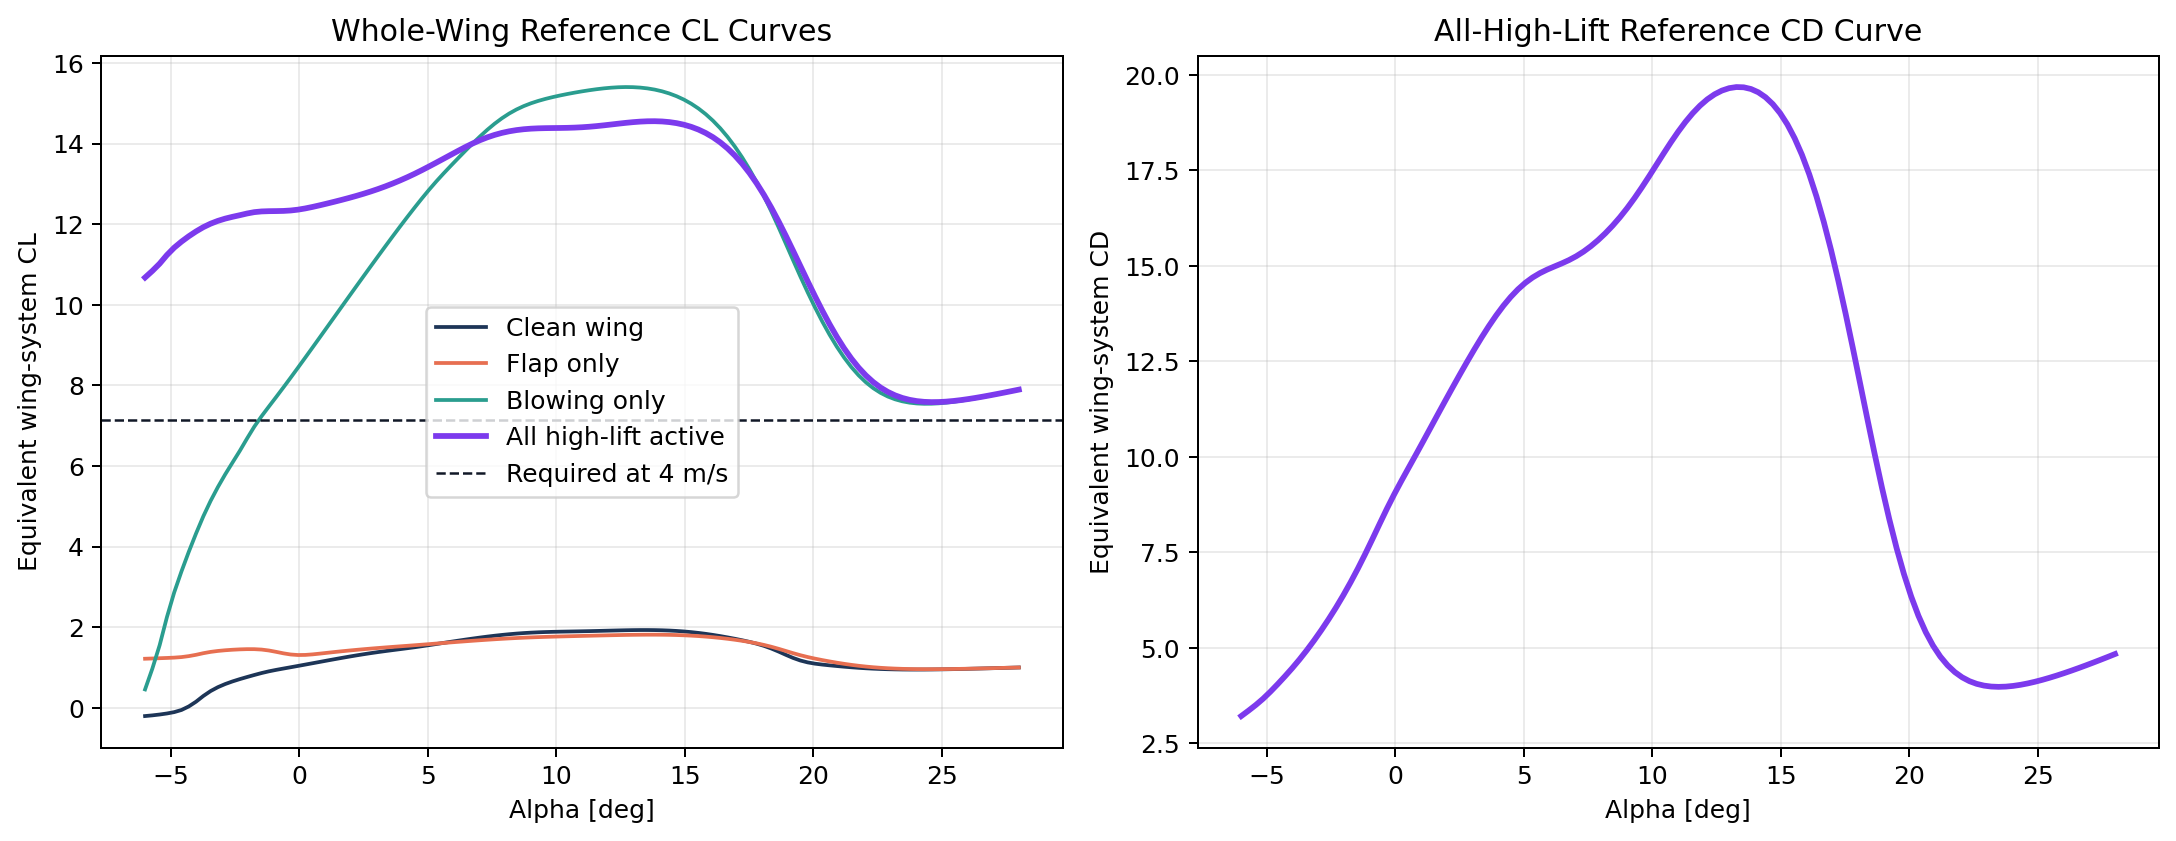

The file beside this chart, header and first rows:
alpha_deg, cl_clean_baseline, cl_flap_only, cl_blow_only, cl_all_high_lift, cd_clean_baseline, cd_flap_only, cd_blow_only, cd_all_high_lift
-6.0, -0.2078, 1.215, 0.4528, 10.68, 0.1023, 0.4691, 0.4395, 3.214
-5.717, -0.1908, 1.221, 0.9686, 10.84, 0.09881, 0.4848, 0.3489, 3.355
-5.433, -0.1699, 1.227, 1.549, 11.02, 0.09513, 0.5016, 0.2572, 3.504
-5.15, -0.1442, 1.234, 2.246, 11.23, 0.09132, 0.52, 0.1879, 3.667
-4.867, -0.1103, 1.242, 2.86, 11.42, 0.08742, 0.5401, 0.1577, 3.851
-4.583, -0.0573, 1.256, 3.382, 11.57, 0.08316, 0.5623, 0.1444, 4.048
-4.3, 0.03044, 1.279, 3.866, 11.7, 0.07453, 0.5855, 0.133, 4.254
-4.017, 0.1483, 1.312, 4.323, 11.82, 0.0511, 0.6062, 0.1172, 4.468
-3.733, 0.2902, 1.352, 4.749, 11.93, 0.03449, 0.6321, 0.1062, 4.695
-3.45, 0.4123, 1.385, 5.132, 12.01, 0.02834, 0.6643, 0.101, 4.936
-3.167, 0.5089, 1.408, 5.475, 12.08, 0.0249, 0.6991, 0.09764, 5.192
-2.883, 0.5863, 1.425, 5.789, 12.14, 0.02266, 0.7348, 0.09469, 5.463
-2.6, 0.6511, 1.438, 6.081, 12.18, 0.02101, 0.7706, 0.09143, 5.749
-2.317, 0.7083, 1.447, 6.37, 12.22, 0.01975, 0.8078, 0.08878, 6.05
-2.033, 0.7607, 1.453, 6.678, 12.26, 0.01895, 0.8506, 0.089, 6.37
-1.75, 0.8113, 1.452, 6.974, 12.3, 0.01884, 0.9056, 0.09119, 6.71
-1.467, 0.8597, 1.442, 7.233, 12.32, 0.01937, 0.981, 0.09324, 7.068
-1.183, 0.902, 1.419, 7.473, 12.32, 0.01996, 1.084, 0.09484, 7.447
-0.9, 0.938, 1.386, 7.709, 12.32, 0.02023, 1.218, 0.09624, 7.841
-0.6167, 0.9711, 1.349, 7.948, 12.33, 0.02028, 1.373, 0.09761, 8.244
-0.3333, 1.004, 1.32, 8.192, 12.34, 0.02029, 1.525, 0.09902, 8.639
-0.05, 1.036, 1.307, 8.438, 12.36, 0.02036, 1.647, 0.1005, 9.016
0.2333, 1.069, 1.309, 8.688, 12.39, 0.02051, 1.725, 0.1019, 9.372
0.5167, 1.103, 1.323, 8.939, 12.43, 0.02075, 1.771, 0.1034, 9.717
0.8, 1.136, 1.341, 9.191, 12.47, 0.02106, 1.797, 0.1049, 10.06
1.083, 1.169, 1.361, 9.444, 12.51, 0.02143, 1.817, 0.1064, 10.41
1.367, 1.202, 1.381, 9.697, 12.56, 0.02185, 1.834, 0.1079, 10.76
1.65, 1.235, 1.4, 9.95, 12.6, 0.02232, 1.852, 0.1095, 11.11
1.933, 1.266, 1.418, 10.2, 12.65, 0.02282, 1.869, 0.1112, 11.46
2.217, 1.297, 1.435, 10.45, 12.7, 0.02335, 1.886, 0.1129, 11.81
2.5, 1.326, 1.451, 10.71, 12.75, 0.02391, 1.903, 0.1147, 12.15
2.783, 1.354, 1.466, 10.96, 12.81, 0.02447, 1.92, 0.1164, 12.48
3.067, 1.38, 1.481, 11.2, 12.87, 0.02503, 1.936, 0.1181, 12.81
3.35, 1.405, 1.495, 11.45, 12.94, 0.02556, 1.953, 0.1198, 13.12
3.633, 1.428, 1.509, 11.7, 13.01, 0.02603, 1.969, 0.1214, 13.42
3.917, 1.452, 1.522, 11.94, 13.08, 0.0265, 1.987, 0.123, 13.7
4.2, 1.475, 1.536, 12.17, 13.16, 0.02702, 2.004, 0.1245, 13.95
4.483, 1.499, 1.549, 12.41, 13.25, 0.02762, 2.022, 0.1257, 14.18
4.767, 1.525, 1.563, 12.63, 13.34, 0.02825, 2.04, 0.1266, 14.38
5.05, 1.552, 1.577, 12.85, 13.43, 0.02889, 2.059, 0.1273, 14.55
5.333, 1.58, 1.591, 13.06, 13.53, 0.02951, 2.079, 0.1281, 14.69
5.617, 1.608, 1.606, 13.26, 13.63, 0.03008, 2.099, 0.1292, 14.81
5.9, 1.636, 1.62, 13.45, 13.72, 0.03059, 2.119, 0.1307, 14.9
6.183, 1.663, 1.634, 13.64, 13.82, 0.03103, 2.139, 0.1324, 14.98
6.467, 1.69, 1.648, 13.82, 13.91, 0.03139, 2.16, 0.1345, 15.06
6.75, 1.716, 1.661, 14, 14, 0.03167, 2.18, 0.1369, 15.15
7.033, 1.74, 1.674, 14.18, 14.08, 0.03188, 2.201, 0.1398, 15.25
7.317, 1.764, 1.686, 14.34, 14.15, 0.03203, 2.222, 0.1432, 15.37
7.6, 1.785, 1.698, 14.49, 14.22, 0.03216, 2.243, 0.1475, 15.51
7.883, 1.805, 1.709, 14.63, 14.26, 0.03228, 2.264, 0.1526, 15.67
8.167, 1.823, 1.719, 14.75, 14.3, 0.03244, 2.284, 0.1587, 15.85
8.45, 1.839, 1.728, 14.85, 14.33, 0.03266, 2.304, 0.1659, 16.05
8.733, 1.852, 1.737, 14.93, 14.36, 0.03299, 2.324, 0.1741, 16.27
9.017, 1.862, 1.744, 15, 14.37, 0.03348, 2.344, 0.1831, 16.51
9.3, 1.871, 1.751, 15.06, 14.38, 0.03416, 2.363, 0.1929, 16.77
9.583, 1.877, 1.757, 15.11, 14.38, 0.03507, 2.382, 0.2034, 17.05
9.867, 1.882, 1.762, 15.15, 14.39, 0.03624, 2.4, 0.2145, 17.34
10.15, 1.886, 1.767, 15.19, 14.39, 0.03765, 2.417, 0.2261, 17.64
10.43, 1.89, 1.772, 15.23, 14.39, 0.03931, 2.434, 0.2383, 17.94
10.72, 1.893, 1.776, 15.26, 14.4, 0.04115, 2.45, 0.2513, 18.23
... 61 more rows
